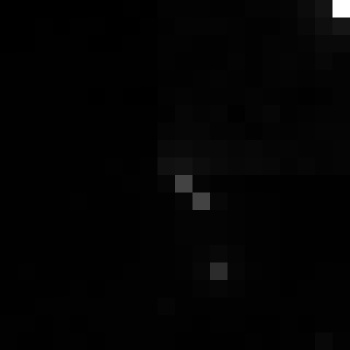

The table this chart was drawn from, first rows:
, xmin, ymin, lat, lon, area, perimeter, max_nanowatts, min_nanowatts, moonlight_illumination, clear_sky_confidence, mean_nanowatts
0, 383, 2691, -1.329, -1.329, 1.0, 0.0, 26.74, 0.4742, 11.8, 0.0, 1.232
